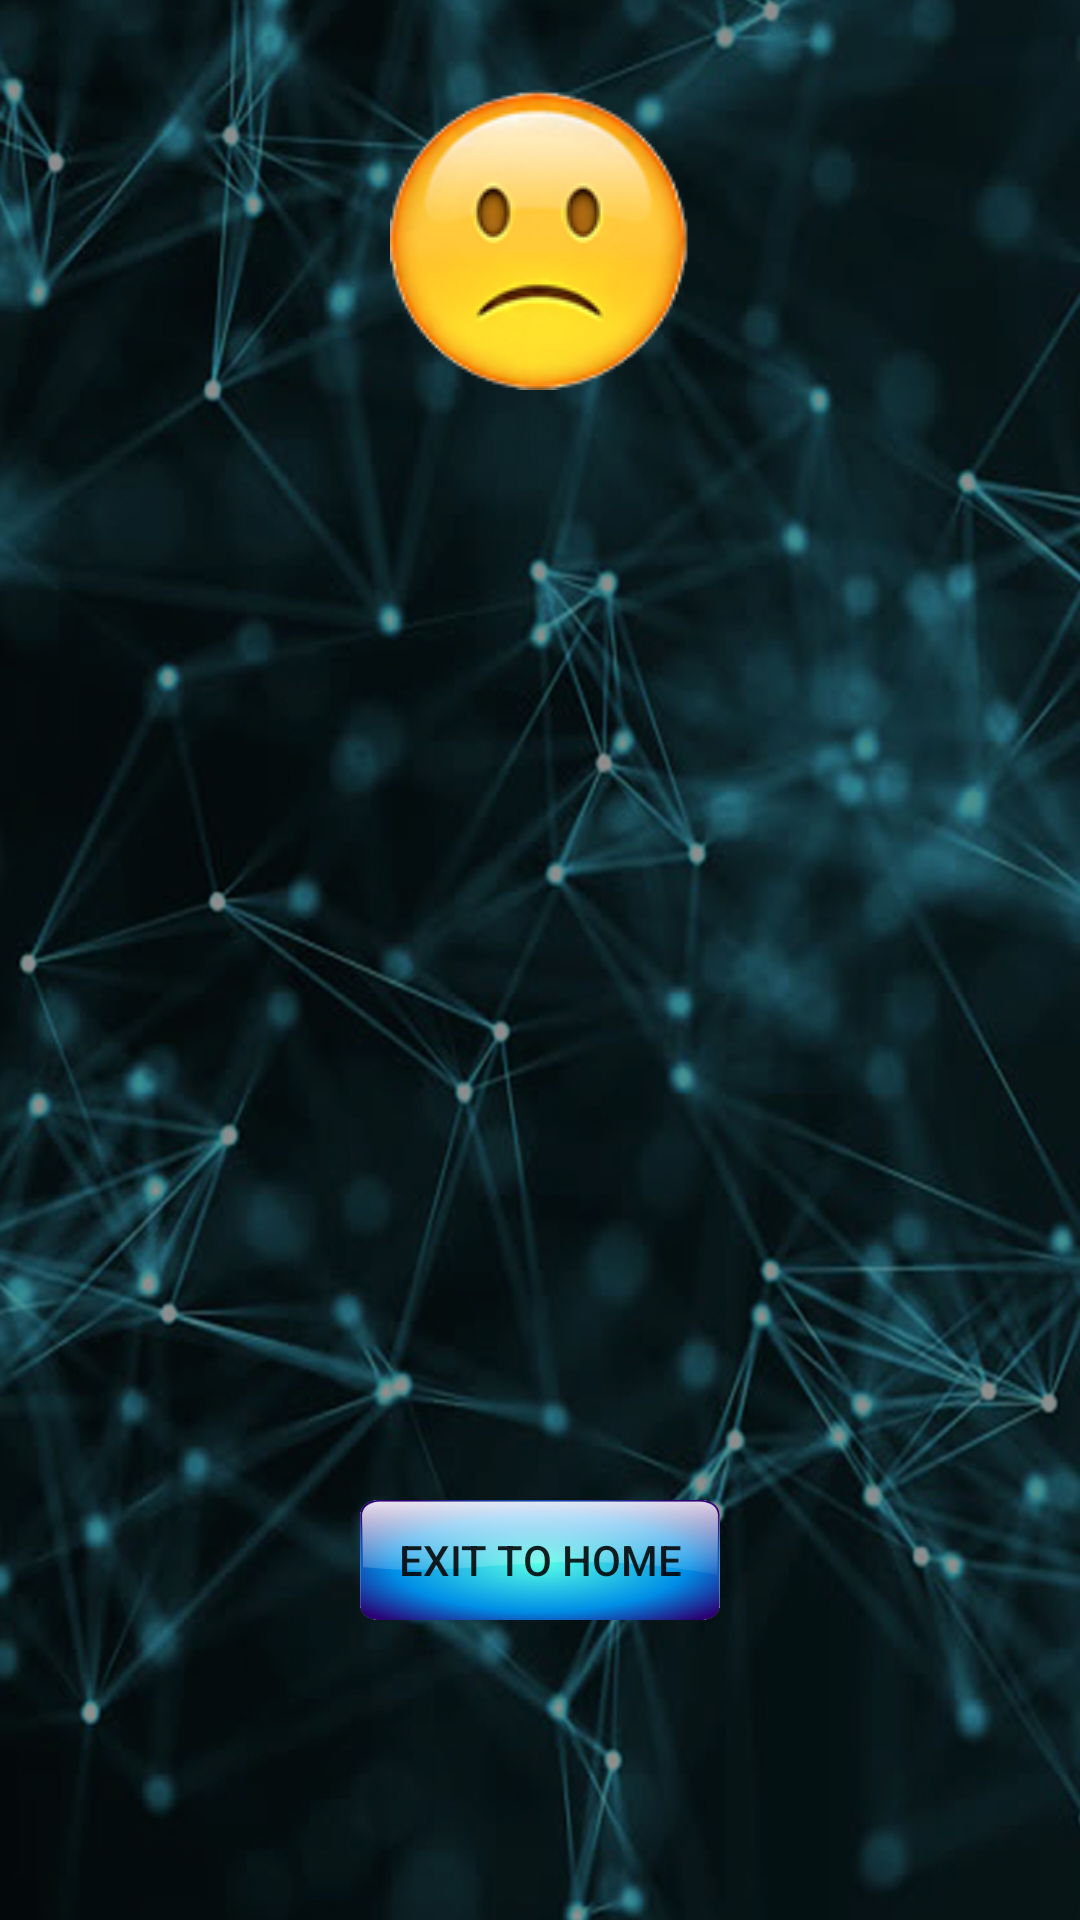

Layout XML and referenced resources for this Android screen:
<!-- AndroidManifest.xml: application theme AppTheme -->
<!-- res/layout/activity_rewards_lose.xml -->
<?xml version="1.0" encoding="utf-8"?>
<android.support.constraint.ConstraintLayout xmlns:android="http://schemas.android.com/apk/res/android"
    xmlns:app="http://schemas.android.com/apk/res-auto"
    xmlns:tools="http://schemas.android.com/tools"
    android:layout_width="match_parent"
    android:layout_height="match_parent"
    tools:context="com.inc.game.memoryTestGame.rewards_lose">
    <RelativeLayout
        android:layout_width="wrap_content"
        android:layout_height="wrap_content"
        android:background="@drawable/bg1"
        android:clipToPadding="false"
        android:orientation="vertical"
        android:paddingBottom="4dp"
        app:layout_constraintLeft_toLeftOf="parent"
        app:layout_constraintRight_toRightOf="parent"
        app:layout_constraintHorizontal_bias="0.0"
        app:layout_constraintBottom_toBottomOf="parent"
        app:layout_constraintTop_toTopOf="parent"
        app:layout_constraintVertical_bias="1.0">
        <ImageView
            android:layout_width="wrap_content"
            android:layout_height="wrap_content"
            android:layout_centerHorizontal="true"
            android:layout_marginTop="30dp"
            android:src="@drawable/gloomy" />

        <TextView
            android:id="@+id/lose"
            android:layout_width="wrap_content"
            android:layout_height="wrap_content"
            android:background="#80000000"
            android:fontFamily="sans-serif-thin"
            android:layout_centerHorizontal="true"
            android:layout_centerVertical="true"
            android:gravity="center"
            android:textColor="#FFFFFF"
            android:textSize="20sp" />

        <Button
            android:id="@+id/exit_to_home"
            android:layout_width="120dp"
            android:layout_height="40dp"
            android:background="@drawable/button_bg"
            android:layout_marginTop="500dp"
            android:text="Exit to Home"
            android:onClick="exit_to_home_ButtonFunction"
            android:layout_centerHorizontal="true" />

    </RelativeLayout>

</android.support.constraint.ConstraintLayout>
<!-- resources referenced by this layout -->
<resources>
  <!-- drawable bg1: jpg bitmap (drawable, 364041 bytes) -->
  <!-- drawable button_bg: png bitmap (drawable, 34128 bytes) -->
  <!-- drawable gloomy: png bitmap (drawable, 16949 bytes) -->
  <style name="AppTheme" parent="Theme.AppCompat.Light.NoActionBar">
          
          <item name="colorPrimary">@color/colorPrimary</item>
          <item name="colorPrimaryDark">@color/colorPrimaryDark</item>
          <item name="colorAccent">@color/colorAccent</item>
      </style>
  <color name="colorPrimary">#3F51B5</color>
  <color name="colorPrimaryDark">#303F9F</color>
  <color name="colorAccent">#FF4081</color>
</resources>
